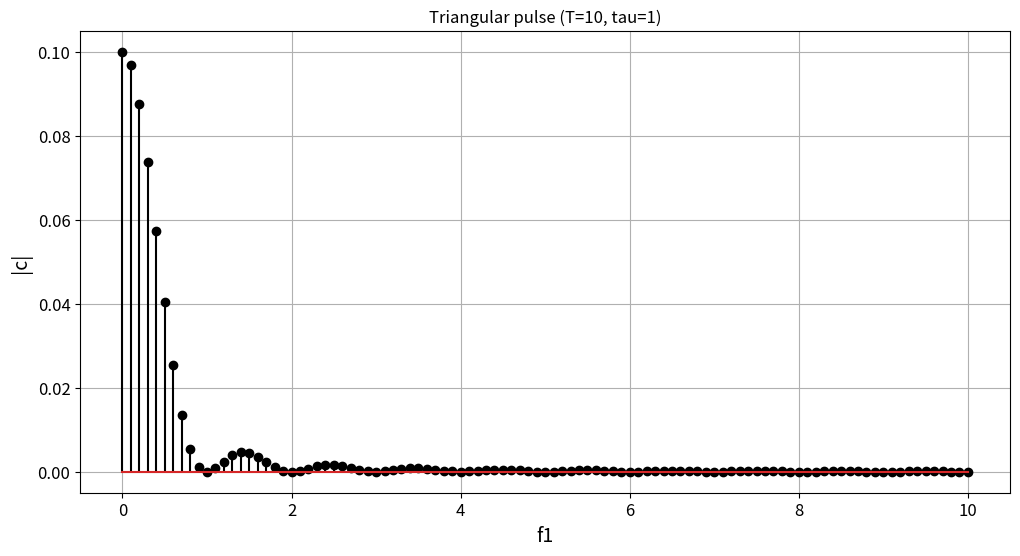
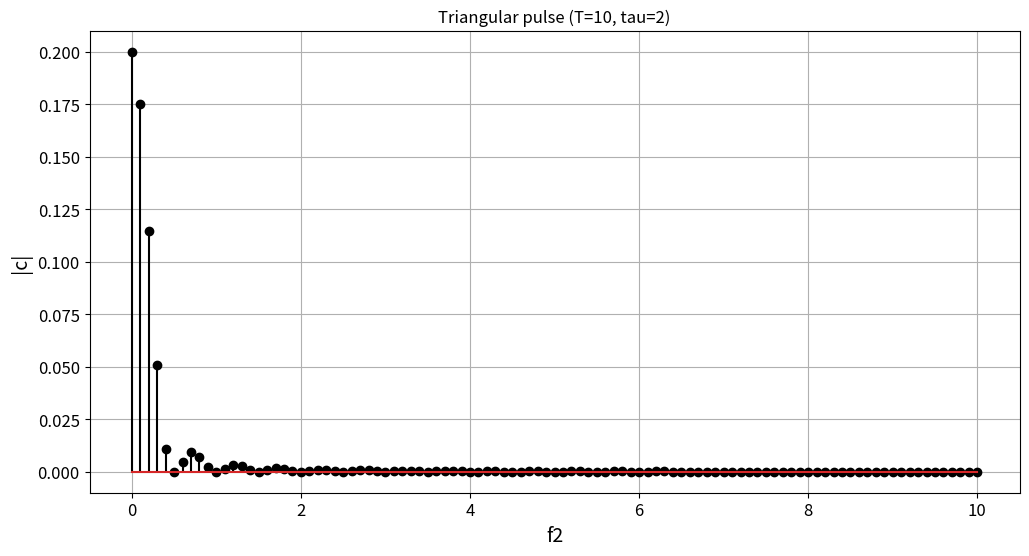
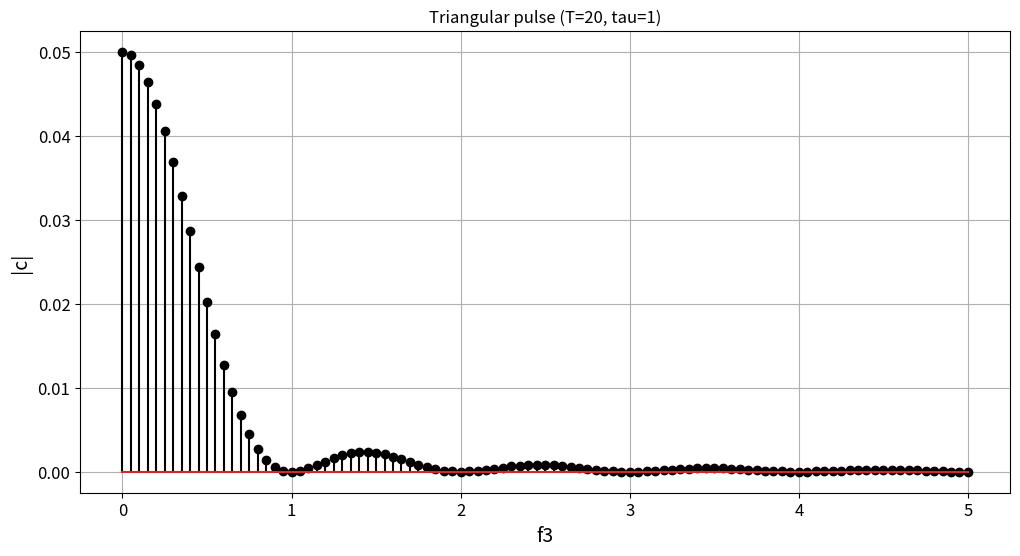
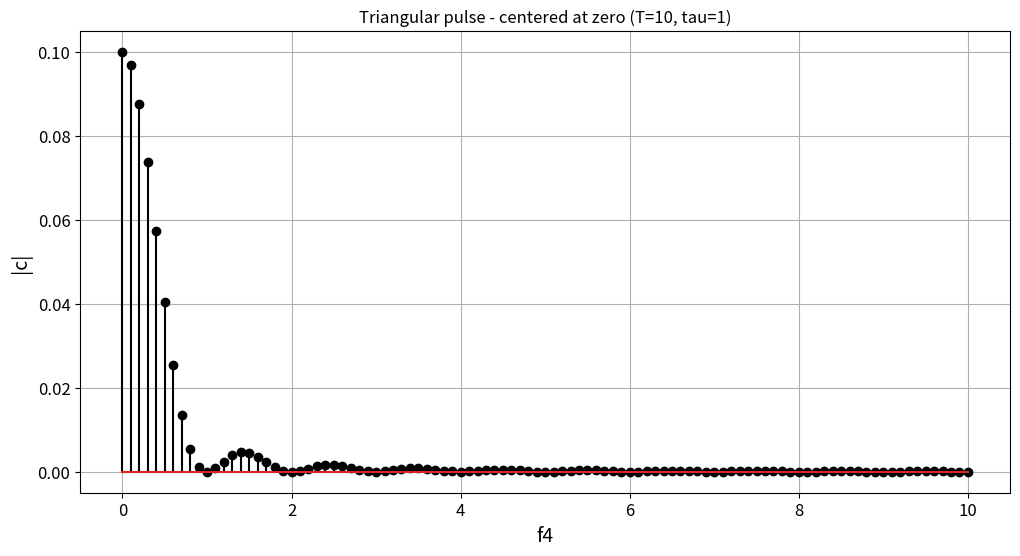
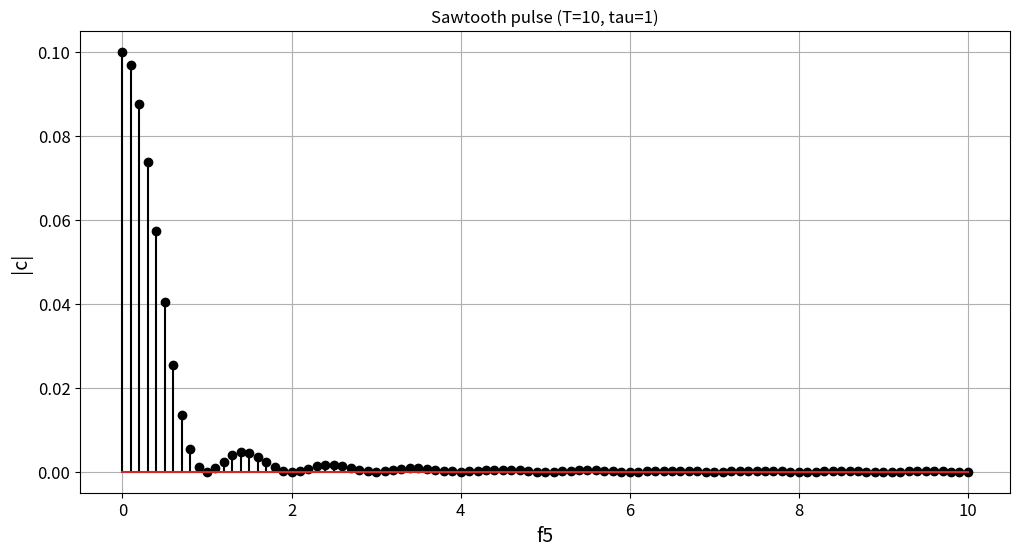
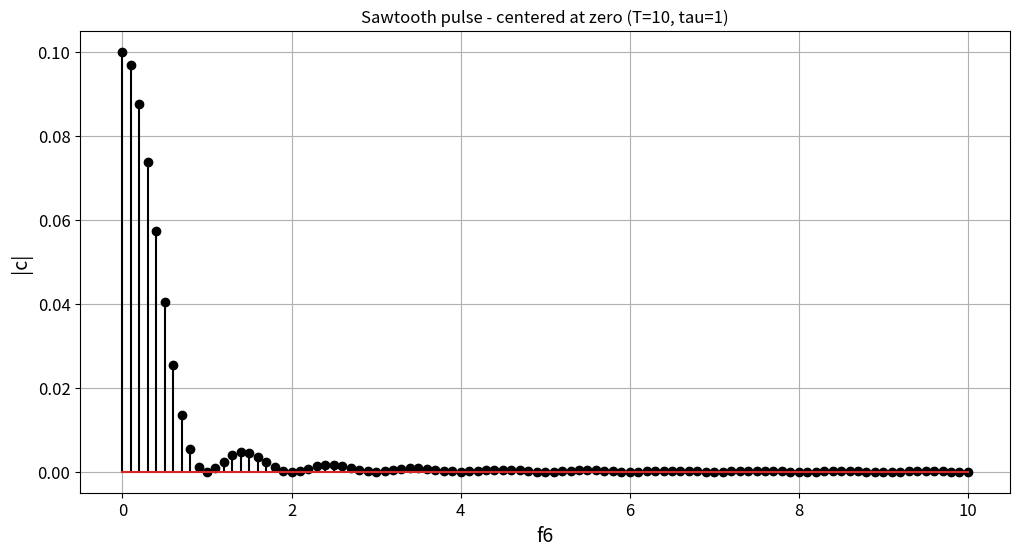

Write Python code to recreate these figures, in order.
import numpy as np
from matplotlib import pyplot as plt

# function to compute fourier coefficients
def compute_fourier_coefficients(M, T, tau):
    k = np.arange(1, M + 1)  # harmonic numbers
    w = 2 * np.pi * k / T  # harmonic frequencies
    
    # initializing array for fourier coefficients
    c = np.zeros(M + 1, dtype=complex)
    c[0] = tau / T  # constant component
    c[1:] = 4 * ((np.sin(w * tau / 2)**2) / (T * tau * w**2)) * np.exp(-1j * w * tau)
    
    # frequency array depending on period
    f = np.zeros(M + 1)
    f[1:] = w / (2 * np.pi)  # normalized frequencies
    
    return f, c

# function to plot impulse
def plot_impulse(f, c, label, title):
    plt.figure(figsize=(12, 6))
    plt.xlabel(label, fontsize=14)
    plt.ylabel('|c|', fontsize=14)
    plt.xticks(fontsize=12)
    plt.yticks(fontsize=12)
    plt.stem(f, np.abs(c), 'k.')
    plt.title(title)
    plt.grid(True)
    plt.show()

# defining parameters
M = 100

# calculations and plotting
parameters = [
    (10, 1, 'f1', 'Triangular pulse (T=10, tau=1)'),
    (10, 2, 'f2', 'Triangular pulse (T=10, tau=2)'),
    (20, 1, 'f3', 'Triangular pulse (T=20, tau=1)'),
    (10, 1, 'f4', 'Triangular pulse - centered at zero (T=10, tau=1)'),
    (10, 1, 'f5', 'Sawtooth pulse (T=10, tau=1)'),
    (10, 1, 'f6', 'Sawtooth pulse - centered at zero (T=10, tau=1)')
]

for T, tau, label, title in parameters:
    f, c = compute_fourier_coefficients(M, T, tau)
    plot_impulse(f, c, label, title)
